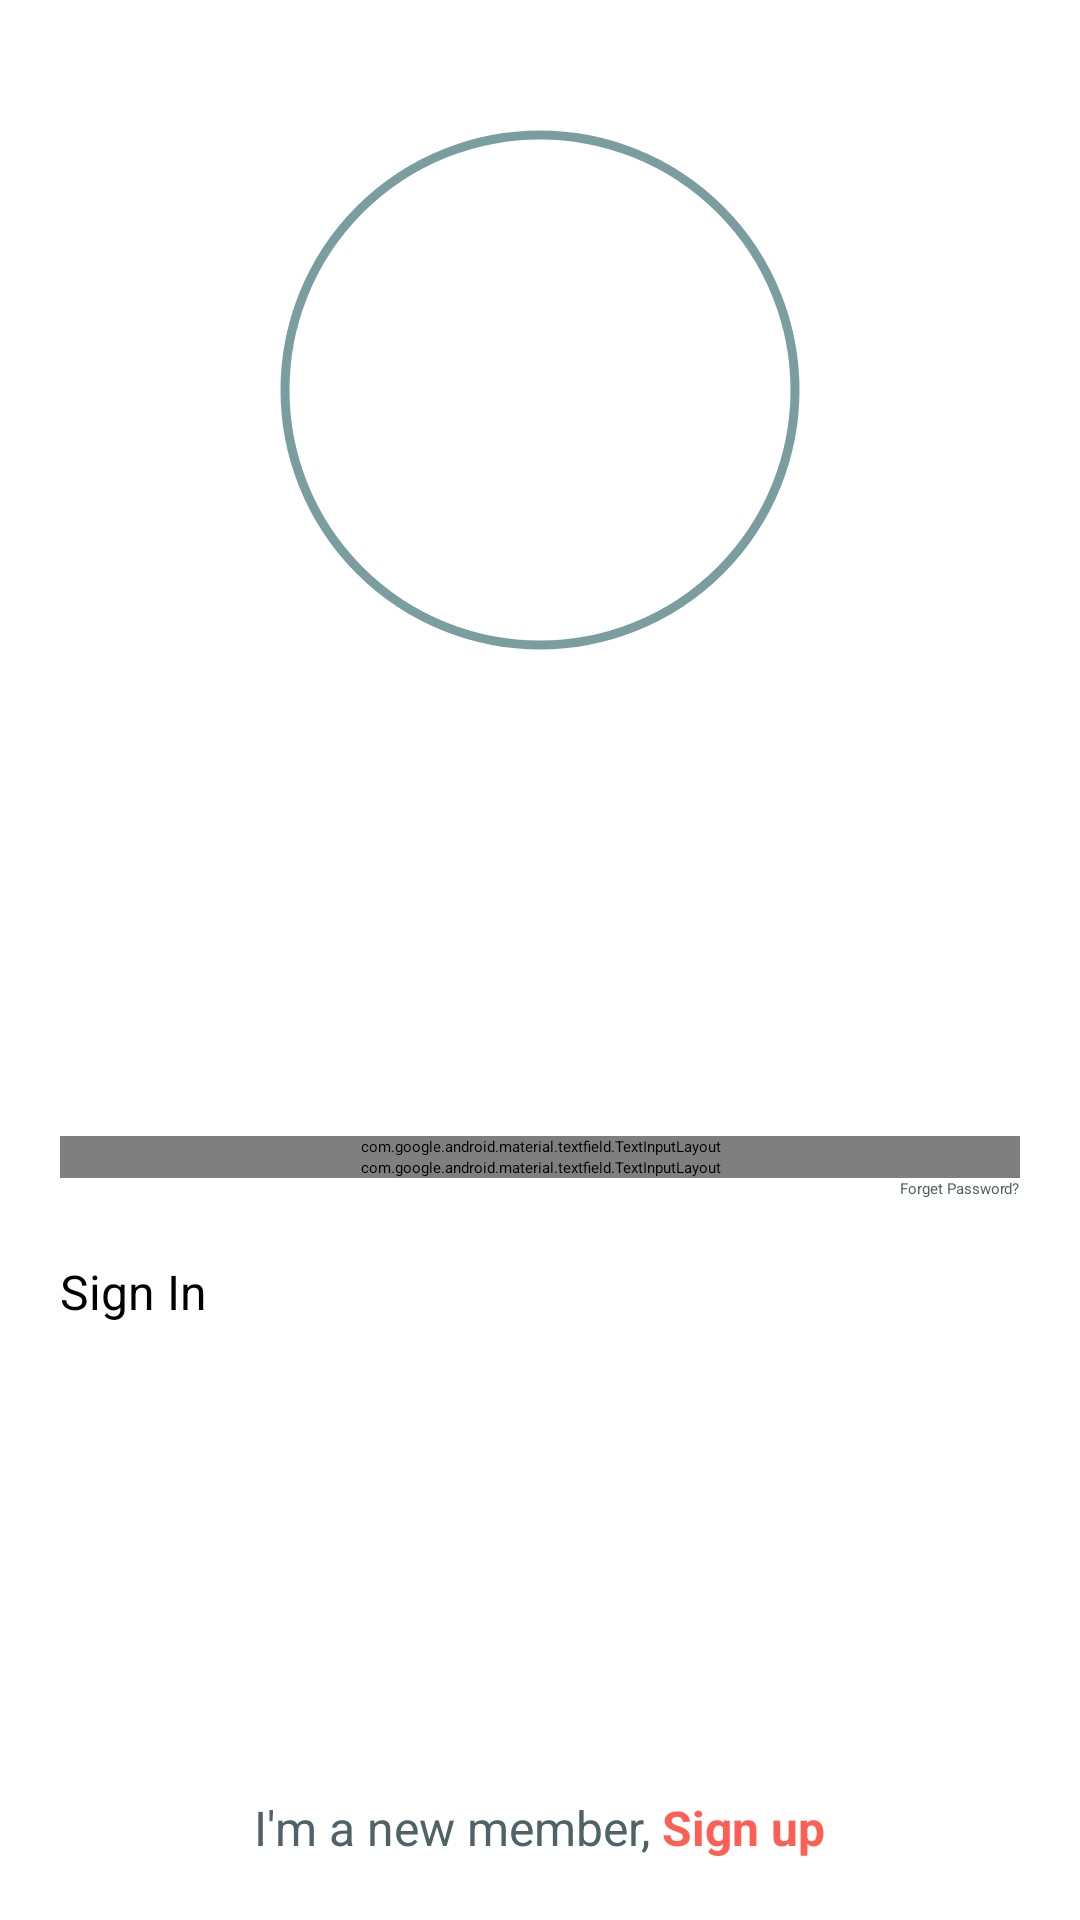

Write the Android layout XML for this screen, with the resource values it uses.
<!-- AndroidManifest.xml: activity theme SignInTheme -->
<!-- res/layout/activity_signin.xml -->
<?xml version="1.0" encoding="utf-8"?>

<ScrollView xmlns:android="http://schemas.android.com/apk/res/android"
    xmlns:app="http://schemas.android.com/apk/res-auto"
    xmlns:tools="http://schemas.android.com/tools"
    android:layout_width="match_parent"
    android:layout_height="match_parent"
    tools:context=".activities.SigninActivity"
    android:fillViewport="true">

    <RelativeLayout
        android:layout_width="match_parent"
        android:layout_height="wrap_content">

        <LinearLayout
            android:layout_width="match_parent"
            android:layout_height="match_parent"
            android:orientation="vertical"
            android:layout_centerVertical="true"
            android:padding="20dp">

            <com.google.android.material.imageview.ShapeableImageView
                android:layout_width="180dp"
                android:layout_height="180dp"
                android:id="@+id/imgUser"
                android:layout_marginTop="20dp"
                android:scaleType="centerCrop"
                app:strokeWidth="3dp"
                android:padding="5dp"
                app:strokeColor="@color/primaryColor"
                app:srcCompat="@drawable/ic_person"
                android:layout_gravity="center"
                app:shapeAppearance="@style/ShapeAppearance.App.CircleImageView"/>

            <LinearLayout
                android:layout_width="match_parent"
                android:layout_height="match_parent"
                android:layout_below="@id/imgUser"
                android:layout_above="@id/signup"
                android:layout_marginBottom="20dp"
                android:orientation="vertical"
                android:gravity="center">

                <com.google.android.material.textfield.TextInputLayout
                    android:id="@+id/email_lay"
                    android:layout_width="match_parent"
                    android:layout_height="wrap_content"
                    android:textColorHint="#c1c2c4"
                    app:boxStrokeWidth="1dp"
                    app:errorEnabled="true"
                    app:boxStrokeColor="@color/primaryDark"
                    style="@style/Widget.MaterialComponents.TextInputLayout.OutlinedBox">

                    <com.google.android.material.textfield.TextInputEditText
                        android:id="@+id/email"
                        android:layout_width="match_parent"
                        android:layout_height="wrap_content"
                        android:hint="@string/name"
                        android:inputType="textEmailAddress"
                        android:textColor="@color/black"/>

                </com.google.android.material.textfield.TextInputLayout>

                <com.google.android.material.textfield.TextInputLayout
                    android:id="@+id/pass_lay"
                    android:layout_width="match_parent"
                    android:layout_height="wrap_content"
                    android:textColorHint="#c1c2c4"
                    app:boxStrokeWidth="1dp"
                    app:errorEnabled="true"
                    app:passwordToggleEnabled="true"
                    app:boxStrokeColor="@color/primaryDark"
                    style="@style/Widget.MaterialComponents.TextInputLayout.OutlinedBox">

                    <com.google.android.material.textfield.TextInputEditText
                        android:id="@+id/password"
                        android:layout_width="match_parent"
                        android:layout_height="wrap_content"
                        android:hint="@string/password"
                        android:inputType="textPassword"
                        android:textColor="@color/black"/>

                </com.google.android.material.textfield.TextInputLayout>

                <TextView
                    android:id="@+id/forget_password"
                    android:layout_width="wrap_content"
                    android:layout_height="wrap_content"
                    android:layout_gravity="end"
                    android:text="@string/forget"
                    android:textColor="@color/primaryDark"
                    android:layout_marginBottom="20dp"/>

                <Button
                    android:id="@+id/signin"
                    android:layout_width="match_parent"
                    android:layout_height="wrap_content"
                    android:background="@drawable/button_background"
                    app:backgroundTint="@null"
                    android:text="@string/Signin"
                    android:textAllCaps="false"
                    android:textSize="16sp"/>

            </LinearLayout>

        </LinearLayout>

        <LinearLayout
            android:id="@+id/signup"
            android:layout_width="wrap_content"
            android:layout_height="wrap_content"
            android:layout_alignParentBottom="true"
            android:layout_marginBottom="20dp"
            android:layout_centerHorizontal="true">

            <TextView
                android:layout_width="wrap_content"
                android:layout_height="wrap_content"
                android:text="I'm a new member, "
                android:textSize="16sp"
                android:textColor="@color/primaryDark" />

            <TextView
                android:layout_width="wrap_content"
                android:layout_height="wrap_content"
                android:text="Sign up"
                android:textColor="@color/accent"
                android:textSize="16sp"
                android:textStyle="bold"/>

        </LinearLayout>

    </RelativeLayout>

</ScrollView>
<!-- resources referenced by this layout -->
<resources>
  <color name="accent">#FE5F55</color>
  <color name="black">#FF000000</color>
  <color name="primaryColor">#7A9E9F</color>
  <color name="primaryDark">#4F6367</color>
  <string name="Signin">Sign In</string>
  <string name="forget">Forget Password?</string>
  <string name="name">User Name</string>
  <string name="password">Password</string>
  <style name="ShapeAppearance.App.CircleImageView" parent="">
          <item name="cornerFamily">rounded</item>
          <item name="cornerSize">50%</item>
      </style>
</resources>
